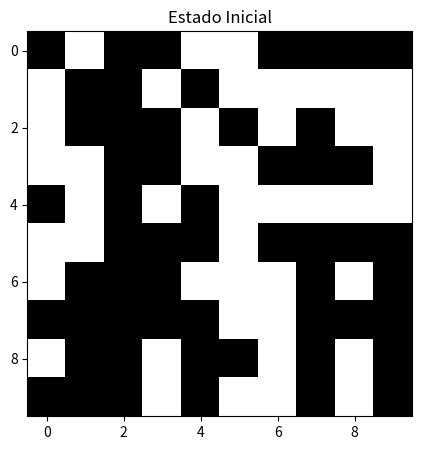
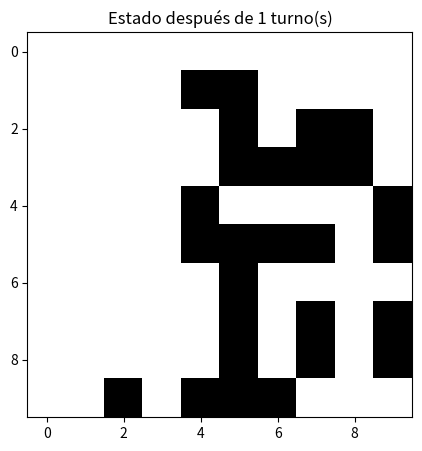
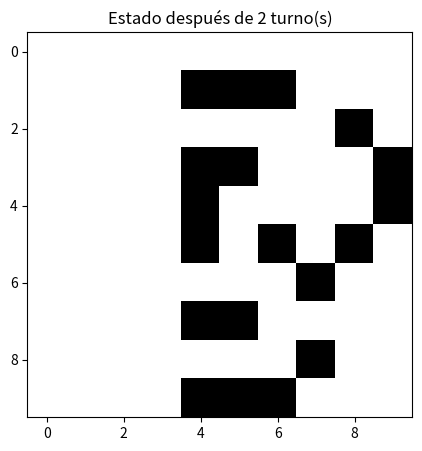
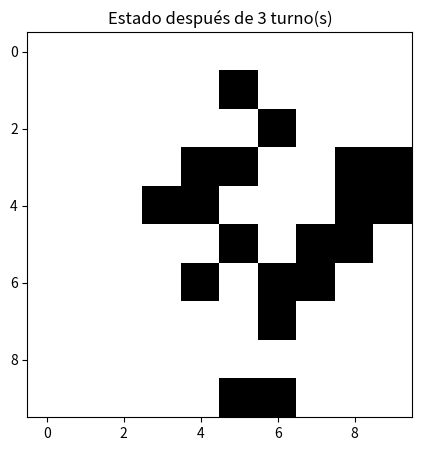
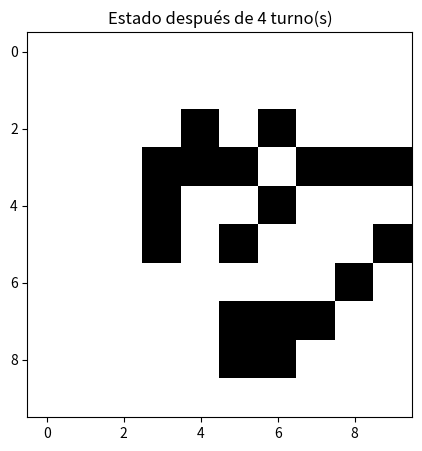
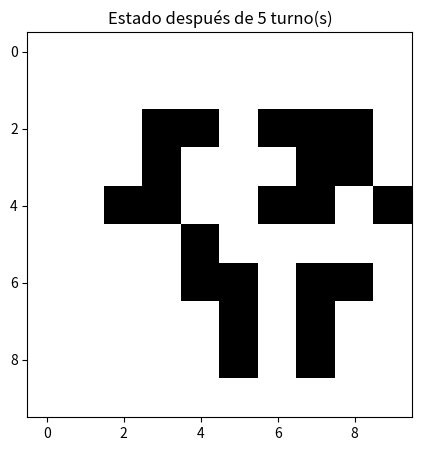
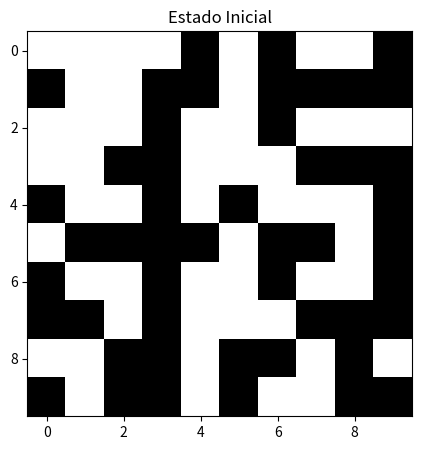
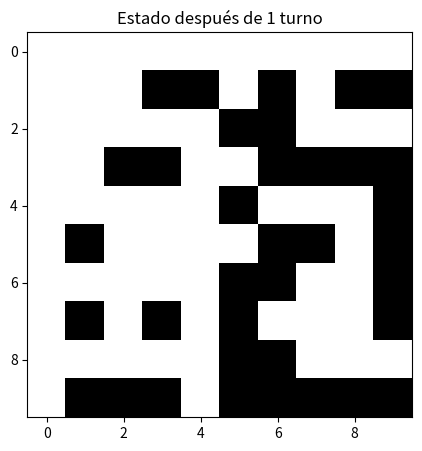

These charts were generated, in order, by the following Python code:
## Aquí comienza el código

import numpy as np
import matplotlib.pyplot as plt

# PARTE 1: Creación del estado inicial del juego
# Este paso aborda el requerimiento de "Crear una matriz de dimensiones n × n que representará el estado inicial del juego. 
# La matriz debe ser poblada aleatoriamente con células vivas o muertas."
def crear_matriz_inicial(n):
    """
    Genera una matriz n x n con células vivas o muertas aleatoriamente.
    
    Parámetros:
    - n: Tamaño de la matriz (número de filas y columnas).
    
    Retorna:
    - Matriz n x n con valores aleatorios 0 (muerta) o 1 (viva).
    """
    return np.random.choice([0, 1], size=(n, n))

# PARTE 2: Aplicación de las reglas del Juego de la Vida
def aplicar_reglas(estado_actual):
    """
    Aplica las reglas del Juego de la Vida a cada célula de la matriz.
    
    Parámetros:
    - estado_actual: Matriz que representa el estado actual del juego.
    
    Retorna:
    - Nuevo estado del juego después de aplicar las reglas.
    """
    n = estado_actual.shape[0]
    nuevo_estado = np.zeros((n, n))
    
    for i in range(n):
        for j in range(n):
            num_vecinos = np.sum(estado_actual[i-1:i+2, j-1:j+2]) - estado_actual[i, j]
            
            # Regla a) Si una célula está viva y tiene dos o tres vecinas vivas, sobrevive.
            if estado_actual[i, j] == 1 and num_vecinos in [2, 3]:
                nuevo_estado[i, j] = 1
                        
            # Regla b) Si una célula está muerta y tiene tres vecinas vivas, nace.
            elif estado_actual[i, j] == 0 and num_vecinos == 3:
                nuevo_estado[i, j] = 1
            else:
                nuevo_estado[i, j] = 0

            # Regla c) Se cubre por defecto con la lógica de las dos condiciones anteriores,
            # ya que una célula viva con más de tres vecinas vivas o menos de dos no sobrevive.
            # Por lo tanto, no se necesita una condición explícita para la muerte por sobrepoblación o soledad.
    
    return nuevo_estado

# Función de visualización
# Esta función soporta la visualización del estado de la matriz después de cada actualización
def visualizar_estado(estado, titulo="Estado del Juego de la Vida"):
    """
    Visualiza el estado del juego.
    
    Parámetros:
    - estado: Matriz que representa el estado actual del juego.
    - titulo: Título para la visualización.
    """
    plt.figure(figsize=(5, 5))
    plt.imshow(estado, cmap='Greys', interpolation='nearest')
    plt.title(titulo)
    plt.show()

# PARTE 3: Actualización de la matriz y visualización a través de múltiples turnos
# Esta sección del código implementa un bucle que actualiza la matriz basándose en las reglas de Conway y visualiza el estado de la cuadrícula después de cada actualización.

# Número de iteraciones/turnos para visualizar
num_iteraciones = 5
n = 10  # Tamaño de la matriz

# Generar el estado inicial del juego
estado_actual = crear_matriz_inicial(n)

# Visualizar el estado inicial
visualizar_estado(estado_actual, "Estado Inicial")

# Bucle para actualizar y visualizar el juego en cada turno
for i in range(num_iteraciones):
    # Aplicar las reglas del Juego de la Vida para obtener el nuevo estado
    estado_actual = aplicar_reglas(estado_actual)
    # Visualizar el estado actual después de aplicar las reglas
    visualizar_estado(estado_actual, titulo=f"Estado después de {i + 1} turno(s)")


def visualizar_estado(estado, titulo="Estado del Juego de la Vida"):
    """
    Visualiza el estado del juego.
    
    Parámetros:
    - estado: Matriz que representa el estado actual del juego.
    - titulo: Título para la visualización.
    """
    plt.figure(figsize=(5, 5))
    plt.imshow(estado, cmap='Greys', interpolation='nearest')
    plt.title(titulo)
    plt.show()

# Ejemplo de uso
n = 10
estado_inicial = crear_matriz_inicial(n)
visualizar_estado(estado_inicial, "Estado Inicial")

nuevo_estado = aplicar_reglas(estado_inicial)
visualizar_estado(nuevo_estado, "Estado después de 1 turno")
